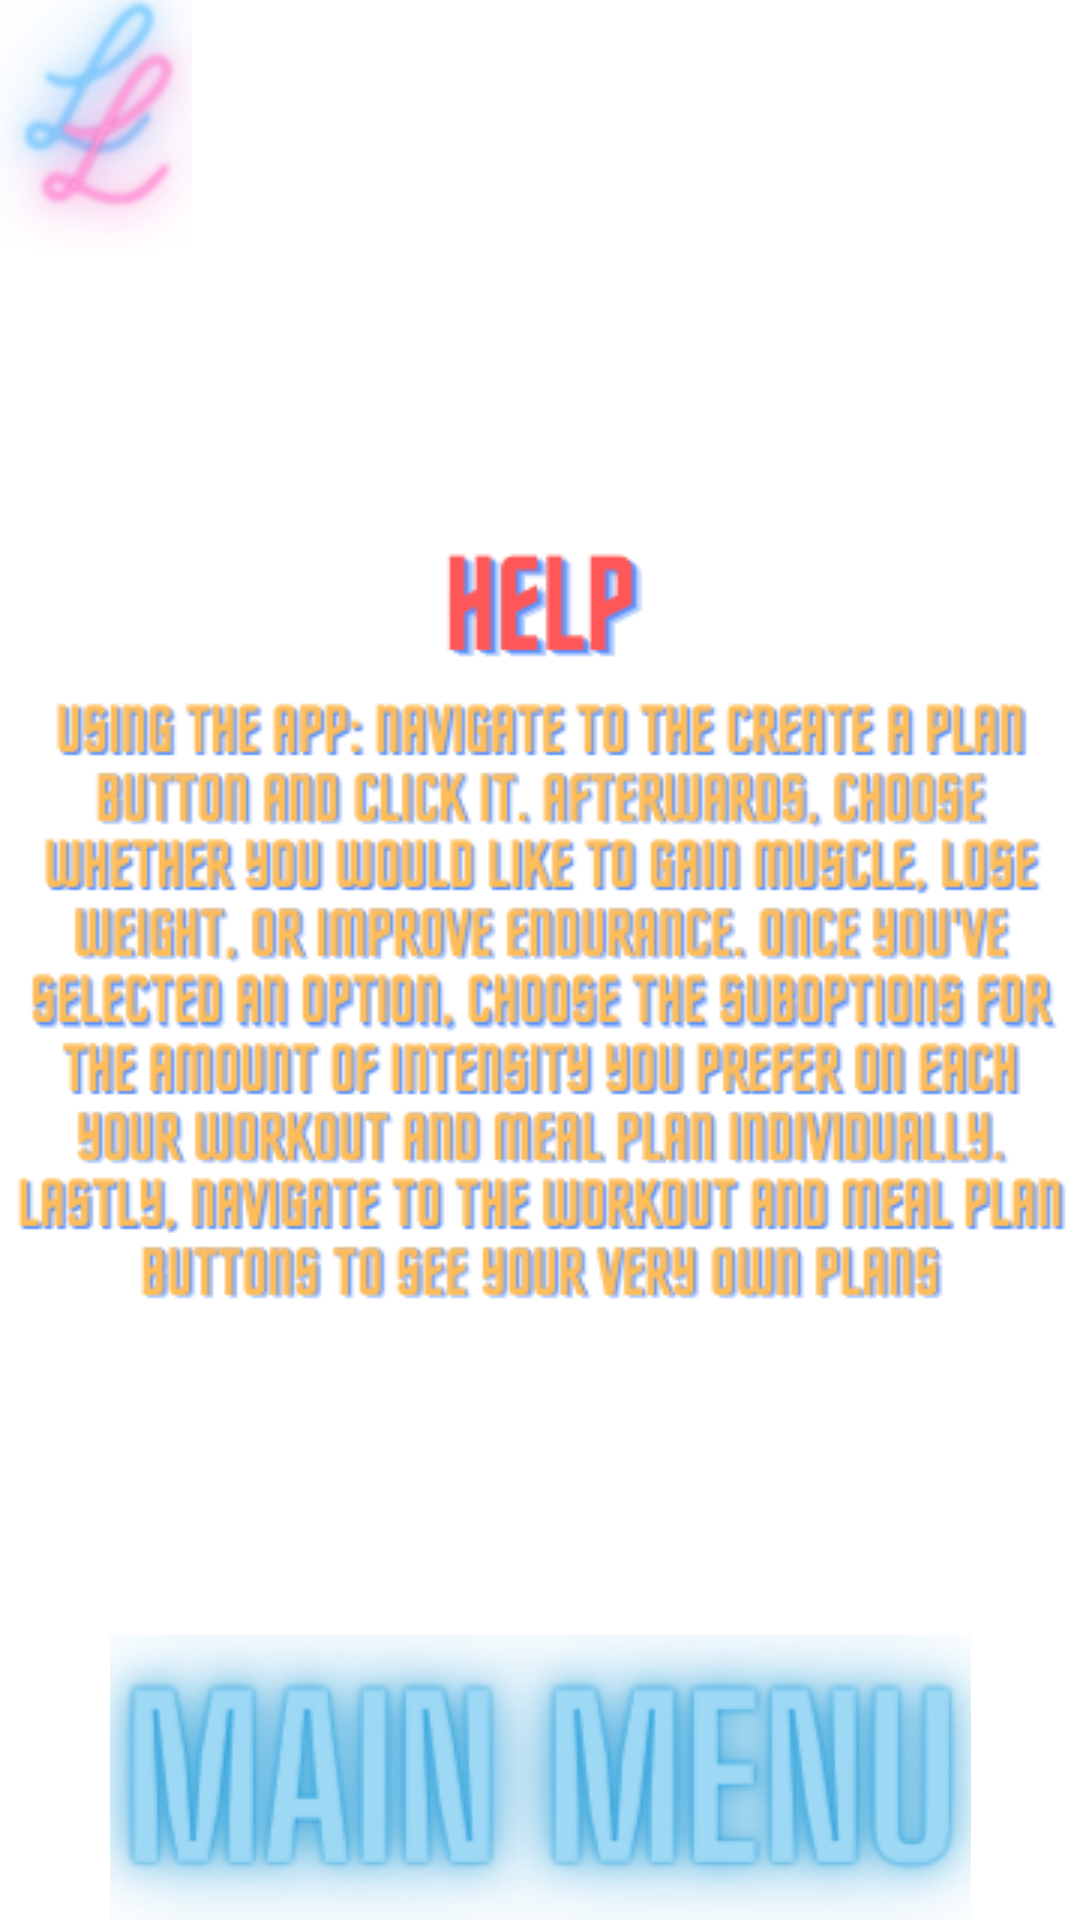

This screen was rendered from an Android layout file. Write that file and the resources it references.
<!-- AndroidManifest.xml: application theme Theme.LivelyLifestyle -->
<!-- res/layout/activity_sixth.xml -->
<?xml version="1.0" encoding="utf-8"?>
<androidx.constraintlayout.widget.ConstraintLayout xmlns:android="http://schemas.android.com/apk/res/android"
    xmlns:app="http://schemas.android.com/apk/res-auto"
    xmlns:tools="http://schemas.android.com/tools"
    android:layout_width="match_parent"
    android:layout_height="match_parent"
    tools:context=".settings">

    <ImageView
        android:id="@+id/imageView2"
        android:layout_width="1382dp"
        android:layout_height="1497dp"
        app:layout_constraintBottom_toBottomOf="parent"
        app:layout_constraintEnd_toEndOf="parent"
        app:layout_constraintStart_toStartOf="parent"
        app:layout_constraintTop_toTopOf="parent"
        app:srcCompat="@drawable/livelylifestylemenubg" />

    <ImageButton
        android:id="@+id/imageButton34"
        android:layout_width="64dp"
        android:layout_height="83dp"
        android:background="@android:color/transparent"
        app:layout_constraintBottom_toBottomOf="parent"
        app:layout_constraintEnd_toEndOf="parent"
        app:layout_constraintHorizontal_bias="0.0"
        app:layout_constraintStart_toStartOf="parent"
        app:layout_constraintTop_toTopOf="parent"
        app:layout_constraintVertical_bias="0.0"
        app:srcCompat="@drawable/livelylifestyletinylogo" />

    <ImageButton
        android:id="@+id/MenuButton"
        android:layout_width="287dp"
        android:layout_height="95dp"
        android:background="@android:color/transparent"
        app:layout_constraintBottom_toBottomOf="parent"
        app:layout_constraintEnd_toEndOf="parent"
        app:layout_constraintStart_toStartOf="parent"
        app:layout_constraintTop_toTopOf="parent"
        app:layout_constraintVertical_bias="1.0"
        app:srcCompat="@drawable/livelylifestylemainmenu" />

    <ImageButton
        android:id="@+id/imageButton56"
        android:layout_width="356dp"
        android:layout_height="314dp"
        android:background="@android:color/transparent"
        app:layout_constraintBottom_toBottomOf="parent"
        app:layout_constraintEnd_toEndOf="parent"
        app:layout_constraintHorizontal_bias="0.49"
        app:layout_constraintStart_toStartOf="parent"
        app:layout_constraintTop_toTopOf="parent"
        app:layout_constraintVertical_bias="0.465"
        app:srcCompat="@drawable/livelylifestylehelppage" />

</androidx.constraintlayout.widget.ConstraintLayout>
<!-- resources referenced by this layout -->
<resources>
  <!-- drawable livelylifestylehelppage: png bitmap (drawable, 68672 bytes) -->
  <!-- drawable livelylifestylemainmenu: png bitmap (drawable, 63388 bytes) -->
  <!-- drawable livelylifestyletinylogo: png bitmap (drawable, 33566 bytes) -->
  <style name="Theme.LivelyLifestyle" parent="Theme.MaterialComponents.DayNight.DarkActionBar">
          
          <item name="colorPrimary">@color/purple_500</item>
          <item name="colorPrimaryVariant">@color/purple_700</item>
          <item name="colorOnPrimary">@color/white</item>
          
          <item name="colorSecondary">@color/teal_200</item>
          <item name="colorSecondaryVariant">@color/teal_700</item>
          <item name="colorOnSecondary">@color/black</item>
          
          <item name="android:statusBarColor" tools:targetApi="l">?attr/colorPrimaryVariant</item>
          
      </style>
  <color name="purple_500">#FF6200EE</color>
  <color name="purple_700">#FF3700B3</color>
  <color name="white">#FFFFFF</color>
  <color name="teal_200">#FF03DAC5</color>
  <color name="teal_700">#FF018786</color>
  <color name="black">#000000</color>
</resources>
